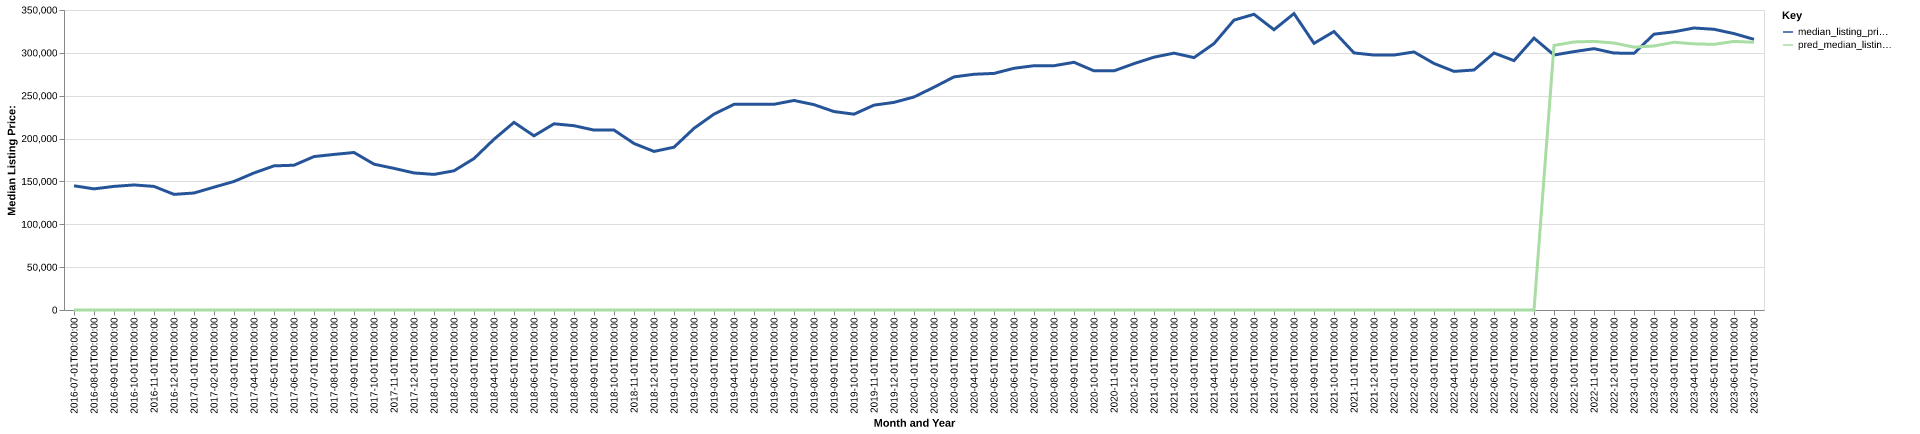

The table this chart was drawn from, first rows:
date, time_idx, median_listing_price, thirty_year_interest_rate_five, month, county_name, active_listing_count, median_days_on_market, pred_median_listing_price, month_year
2016-07-01, 0, 144900, 3.72, 7, kenton, ky, 680.0, 53.0, 0, Jul-2016
2016-08-01, 1, 141325, 3.73, 8, kenton, ky, 720.0, 54.0, 0, Aug-2016
2016-09-01, 2, 144200, 3.66, 9, kenton, ky, 714.0, 59.0, 0, Sep-2016
2016-10-01, 3, 145900, 3.64, 10, kenton, ky, 695.0, 65.0, 0, Oct-2016
2016-11-01, 4, 144186, 3.66, 11, kenton, ky, 693.0, 68.0, 0, Nov-2016
2016-12-01, 5, 134900, 3.48, 12, kenton, ky, 645.0, 72.0, 0, Dec-2016
2017-01-01, 6, 136500, 3.45, 1, kenton, ky, 605.0, 74.0, 0, Jan-2017
2017-02-01, 7, 143300, 3.5, 2, kenton, ky, 565.0, 70.0, 0, Feb-2017
2017-03-01, 8, 149975, 3.52, 3, kenton, ky, 528.0, 60.0, 0, Mar-2017
2017-04-01, 9, 159900, 4.03, 4, kenton, ky, 513.0, 62.0, 0, Apr-2017
2017-05-01, 10, 168150, 4.32, 5, kenton, ky, 518.0, 56.0, 0, May-2017
2017-06-01, 11, 168900, 4.2, 6, kenton, ky, 566.0, 45.0, 0, Jun-2017
2017-07-01, 12, 179000, 4.19, 7, kenton, ky, 571.0, 53.0, 0, Jul-2017
2017-08-01, 13, 181500, 4.3, 8, kenton, ky, 540.0, 57.0, 0, Aug-2017
2017-09-01, 14, 183750, 4.1, 9, kenton, ky, 532.0, 60.0, 0, Sep-2017
2017-10-01, 15, 170138, 4.05, 10, kenton, ky, 519.0, 64.0, 0, Oct-2017
2017-11-01, 16, 165225, 3.94, 11, kenton, ky, 517.0, 55.0, 0, Nov-2017
2017-12-01, 17, 159900, 4.03, 12, kenton, ky, 449.0, 66.0, 0, Dec-2017
2018-01-01, 18, 158200, 3.93, 1, kenton, ky, 385.0, 76.0, 0, Jan-2018
2018-02-01, 19, 162400, 3.83, 2, kenton, ky, 392.0, 63.0, 0, Feb-2018
2018-03-01, 20, 176700, 3.94, 3, kenton, ky, 357.0, 44.0, 0, Mar-2018
2018-04-01, 21, 199200, 3.95, 4, kenton, ky, 382.0, 42.0, 0, Apr-2018
2018-05-01, 22, 218900, 3.99, 5, kenton, ky, 397.0, 34.0, 0, May-2018
2018-06-01, 23, 203200, 4.15, 6, kenton, ky, 443.0, 37.0, 0, Jun-2018
2018-07-01, 24, 217225, 4.4, 7, kenton, ky, 449.0, 42.0, 0, Jul-2018
2018-08-01, 25, 215000, 4.46, 8, kenton, ky, 477.0, 37.0, 0, Aug-2018
2018-09-01, 26, 209900, 4.58, 9, kenton, ky, 507.0, 40.0, 0, Sep-2018
2018-10-01, 27, 209925, 4.66, 10, kenton, ky, 518.0, 48.0, 0, Oct-2018
2018-11-01, 28, 194250, 4.62, 11, kenton, ky, 511.0, 52.0, 0, Nov-2018
2018-12-01, 29, 185000, 4.54, 12, kenton, ky, 449.0, 60.0, 0, Dec-2018
2019-01-01, 30, 189925, 4.6, 1, kenton, ky, 422.0, 64.0, 0, Jan-2019
2019-02-01, 31, 211950, 4.72, 2, kenton, ky, 386.0, 61.0, 0, Feb-2019
2019-03-01, 32, 228529, 4.9, 3, kenton, ky, 382.0, 47.0, 0, Mar-2019
2019-04-01, 33, 239900, 4.94, 4, kenton, ky, 380.0, 41.0, 0, Apr-2019
2019-05-01, 34, 240000, 4.75, 5, kenton, ky, 363.0, 44.0, 0, May-2019
2019-06-01, 35, 240000, 4.51, 6, kenton, ky, 391.0, 38.0, 0, Jun-2019
2019-07-01, 36, 244450, 4.41, 7, kenton, ky, 383.0, 51.0, 0, Jul-2019
2019-08-01, 37, 239577, 4.41, 8, kenton, ky, 376.0, 49.0, 0, Aug-2019
2019-09-01, 38, 231518, 4.2, 9, kenton, ky, 363.0, 45.0, 0, Sep-2019
2019-10-01, 39, 228470, 4.14, 10, kenton, ky, 347.0, 43.0, 0, Oct-2019
2019-11-01, 40, 239000, 3.84, 11, kenton, ky, 317.0, 52.0, 0, Nov-2019
2019-12-01, 41, 242235, 3.81, 12, kenton, ky, 295.0, 61.0, 0, Dec-2019
2020-01-01, 42, 248515, 3.75, 1, kenton, ky, 262.0, 62.0, 0, Jan-2020
2020-02-01, 43, 259900, 3.73, 2, kenton, ky, 235.0, 56.0, 0, Feb-2020
2020-03-01, 44, 271967, 3.78, 3, kenton, ky, 230.0, 40.0, 0, Mar-2020
2020-04-01, 45, 275017, 3.75, 4, kenton, ky, 241.0, 38.0, 0, Apr-2020
2020-05-01, 46, 276013, 3.74, 5, kenton, ky, 249.0, 33.0, 0, May-2020
2020-06-01, 47, 282000, 3.72, 6, kenton, ky, 229.0, 37.0, 0, Jun-2020
2020-07-01, 48, 285000, 3.49, 7, kenton, ky, 210.0, 33.0, 0, Jul-2020
2020-08-01, 49, 285000, 3.65, 8, kenton, ky, 222.0, 31.0, 0, Aug-2020
2020-09-01, 50, 289000, 3.33, 9, kenton, ky, 228.0, 37.0, 0, Sep-2020
2020-10-01, 51, 279000, 3.28, 10, kenton, ky, 264.0, 30.0, 0, Oct-2020
2020-11-01, 52, 279000, 3.21, 11, kenton, ky, 250.0, 42.0, 0, Nov-2020
2020-12-01, 53, 287435, 3.07, 12, kenton, ky, 219.0, 51.0, 0, Dec-2020
2021-01-01, 54, 294950, 2.99, 1, kenton, ky, 181.0, 53.0, 0, Jan-2021
2021-02-01, 55, 299675, 2.93, 2, kenton, ky, 171.0, 55.0, 0, Feb-2021
2021-03-01, 56, 294450, 2.88, 3, kenton, ky, 164.0, 31.0, 0, Mar-2021
2021-04-01, 57, 310812, 2.84, 4, kenton, ky, 160.0, 31.0, 0, Apr-2021
2021-05-01, 58, 338210, 2.71, 5, kenton, ky, 169.0, 28.0, 0, May-2021
2021-06-01, 59, 345000, 2.79, 6, kenton, ky, 192.0, 30.0, 0, Jun-2021
... 25 more rows
